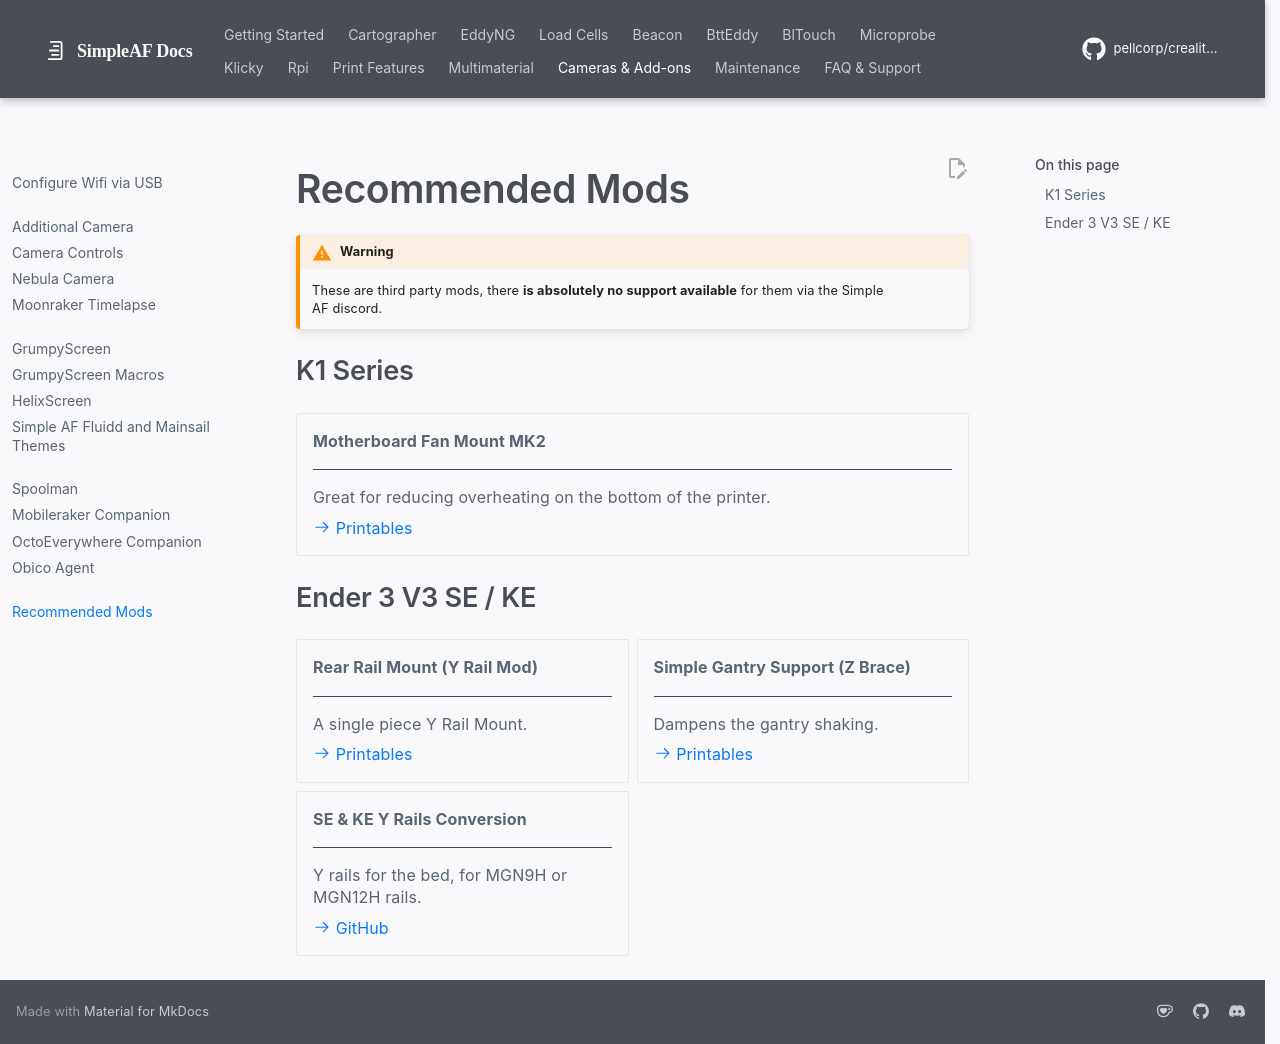

repository: pellcorp/creality-wiki · page: recommended_mods/index.html · generator: mkdocs

# Recommended Mods

!!! warning

    These are third party mods, there **is absolutely no support available** for them via the Simple AF discord.

## K1 Series

<div class="grid cards" markdown>

-   __Motherboard Fan Mount MK2__

    ---

    Great for reducing overheating on the bottom of the printer.

    [:octicons-arrow-right-24: Printables](https://www.printables.com/model/540070-motherboard-fan-mount-mk2-collection-creality-k1-s)

</div>

## Ender 3 V3 SE / KE

<div class="grid cards" markdown>

-   __Rear Rail Mount (Y Rail Mod)__

    ---

    A single piece Y Rail Mount.

    [:octicons-arrow-right-24: Printables](https://www.printables.com/model/721192-rear-rail-mount-for-ender-3-v3-seke-y-rail-mod)

-   __Simple Gantry Support (Z Brace)__

    ---

    Dampens the gantry shaking.

    [:octicons-arrow-right-24: Printables](https://www.printables.com/model/817583-simple-gantry-support-metricinch-z-brace-for-ender)

-   __SE & KE Y Rails Conversion__

    ---

    Y rails for the bed, for MGN9H or MGN12H rails.

    [:octicons-arrow-right-24: GitHub](https://github.com/pellcorp/Creality-Ender-3-V3-SE-KE/tree/main/SE%2BKE%20Y%20Rails%20Conversion)

</div>
